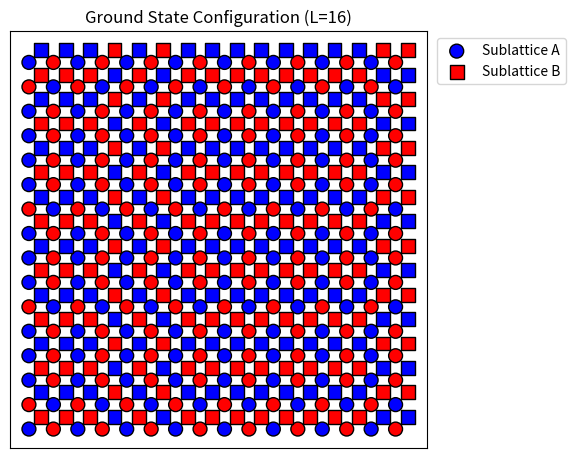
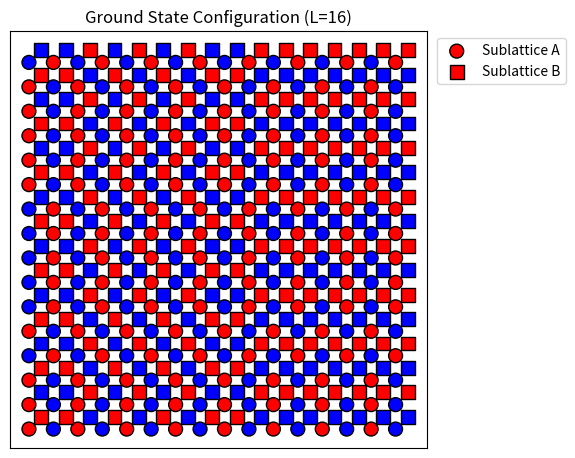
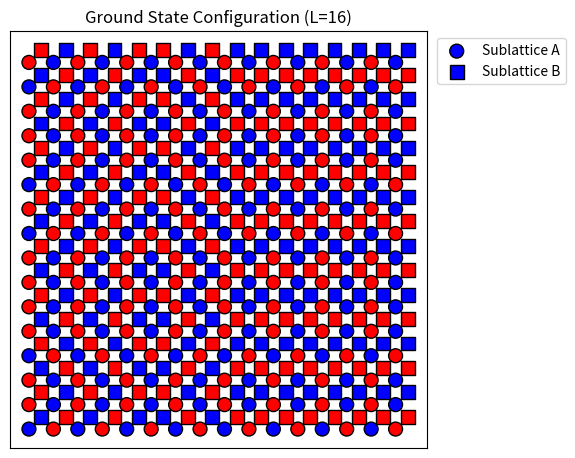
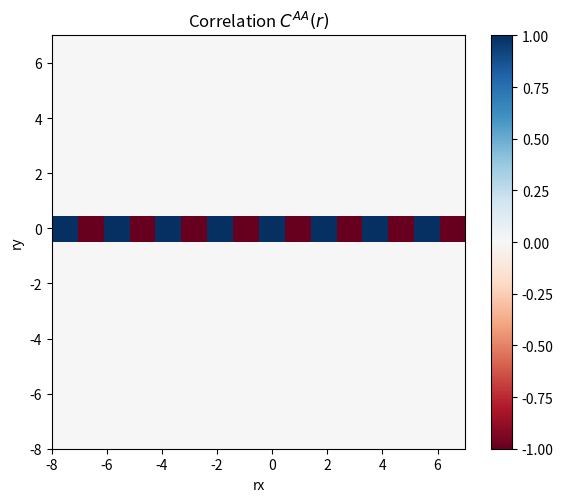
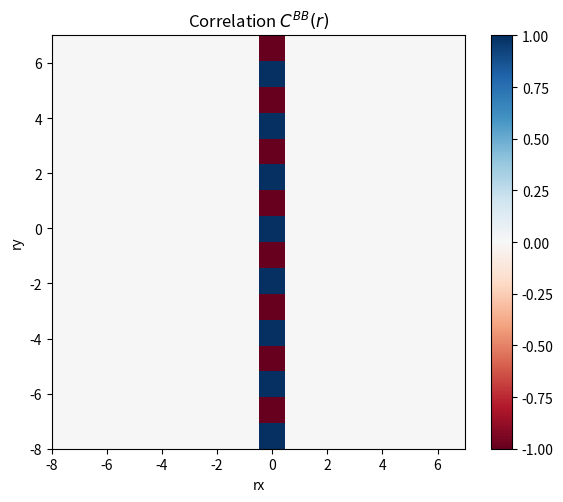

Python code for these plots, in order:
import numpy as np
import matplotlib.pyplot as plt
import argparse
import os

class FrustratedIsing2D:
    """
    A class to simulate and sample the ground states of the 2D frustrated Ising model.
    A sublattice has horizontal A-A bonds.
    B sublattice has vertical B-B bonds.
    A and B have 4 cross bonds (forming squares).
    """

    def __init__(self, L=16):
        """
        Initialize the Ising model on L x L cells.
        Each cell has 1 A site and 1 B site, total 2L^2 sites.
        """
        self.L = L
        if L % 2 != 0:
            print("Warning: L is recommended to be even for periodic ground states.")
            
    def generate_ground_state(self):
        """
        Generate a random ground state.
        Rule: 
        A chains (along x) are antiferromagnetic.
        B chains (along y) are antiferromagnetic.
        A spins only depend on y layer: A(x,y) = a_y * (-1)^x
        B spins only depend on x layer: B(x,y) = b_x * (-1)^y
        where a_y, b_x in {-1, 1} are random 1D arrays of size L.
        """
        # Random initial configuration for the chains
        a = np.random.choice([-1, 1], size=self.L)
        b = np.random.choice([-1, 1], size=self.L)
        
        A_spins = np.zeros((self.L, self.L), dtype=np.int8)
        B_spins = np.zeros((self.L, self.L), dtype=np.int8)
        
        for x in range(self.L):
            for y in range(self.L):
                A_spins[x, y] = a[y] * (1 if x % 2 == 0 else -1)
                B_spins[x, y] = b[x] * (1 if y % 2 == 0 else -1)
                
        return A_spins, B_spins

    def calc_energy(self, A_spins, B_spins):
        """
        Calculate total energy and energy per cell.
        """
        L = self.L
        # A-A bonds (horizontal x-direction)
        E_AA = np.sum(A_spins * np.roll(A_spins, -1, axis=0))
        # B-B bonds (vertical y-direction)
        E_BB = np.sum(B_spins * np.roll(B_spins, -1, axis=1))
        
        # A-B bonds (each A(x,y) connected to B(x,y), B(x-1,y), B(x,y-1), B(x-1,y-1))
        # Equivalently: sum over all x,y of A[x,y] * (B[x,y] + B[x-1,y] + B[x,y-1] + B[x-1,y-1])
        B_sum = B_spins + np.roll(B_spins, 1, axis=0) + np.roll(B_spins, 1, axis=1) + np.roll(np.roll(B_spins, 1, axis=0), 1, axis=1)
        E_AB = np.sum(A_spins * B_sum)
        
        E_total = E_AA + E_BB + E_AB
        return E_total, E_total / (L * L)

    def draw_configuration(self, A_spins, B_spins, filename):
        """
        Visualize the A and B spins.
        """
        fig, ax = plt.subplots(figsize=(6, 6))
        
        L = self.L
        # Plot A spins at integer coordinates
        XA, YA = np.meshgrid(np.arange(L), np.arange(L), indexing='ij')
        ax.scatter(XA.flatten(), YA.flatten(), c=A_spins.flatten(), cmap='bwr', s=100, marker='o', label='Sublattice A', edgecolors='k')
        
        # Plot B spins at half-integer coordinates
        XB, YB = np.meshgrid(np.arange(L) + 0.5, np.arange(L) + 0.5, indexing='ij')
        ax.scatter(XB.flatten(), YB.flatten(), c=B_spins.flatten(), cmap='bwr', s=100, marker='s', label='Sublattice B', edgecolors='k')
        
        ax.set_aspect('equal')
        ax.set_xticks([])
        ax.set_yticks([])
        ax.legend(loc='upper right', bbox_to_anchor=(1.35, 1))
        plt.title(f'Ground State Configuration (L={L})')
        plt.tight_layout()
        os.makedirs('asset', exist_ok=True)
        plt.savefig(f'asset/{filename}', dpi=150)
        plt.close()

    def calc_correlation(self, num_samples=1000):
        """
        Sample multi-ground-states and calculate the correlation function C^{\mu \nu}(r).
        """
        L = self.L
        C_AA = np.zeros((L, L))
        C_BB = np.zeros((L, L))
        C_AB = np.zeros((L, L))
        
        for _ in range(num_samples):
            A, B = self.generate_ground_state()
            
            # Use FFT for fast correlation computation (convolution theorem)
            A_f = np.fft.fft2(A)
            B_f = np.fft.fft2(B)
            
            C_AA += np.real(np.fft.ifft2(A_f * np.conj(A_f))) / (L * L)
            C_BB += np.real(np.fft.ifft2(B_f * np.conj(B_f))) / (L * L)
            # For AB, r is the shift of B relative to A
            # B is physically at (x+0.5, y+0.5) but conceptually on the grid it's index offset
            C_AB += np.real(np.fft.ifft2(A_f * np.conj(B_f))) / (L * L)
            
        C_AA /= num_samples
        C_BB /= num_samples
        C_AB /= num_samples
        
        return C_AA, C_BB, C_AB

    def draw_correlation(self, corr, title, filename):
        fig, ax = plt.subplots(figsize=(6, 5))
        # Shift zero-frequency component to center
        # Since r takes integer values, let's just plot L x L
        # To show patterns well, we plot from -L/2 to L/2
        L = self.L
        C_shifted = np.fft.fftshift(corr)
        extent = [-L/2, L/2 - 1, -L/2, L/2 - 1]
        im = ax.imshow(C_shifted.T, origin='lower', cmap='RdBu', vmin=-1, vmax=1, extent=extent)
        plt.colorbar(im)
        ax.set_title(title)
        ax.set_xlabel('rx')
        ax.set_ylabel('ry')
        plt.tight_layout()
        plt.savefig(f'asset/{filename}', dpi=150)
        plt.close()

if __name__ == "__main__":
    np.random.seed(42)
    model = FrustratedIsing2D(L=16)
    
    print(f"--- 验证基态规则与能量 (L={model.L}) ---")
    E_theory = -2.0
    print(f"理论基态能量预测值：{E_theory} J (每元胞)")
    
    # 抽取 3 个样本并验证
    for i in range(3):
        A, B = model.generate_ground_state()
        E_tot, E_cell = model.calc_energy(A, B)
        print(f"样本 {i+1}: 观测总能量 = {E_tot:.1f}, 每元胞能量 = {E_cell:.3f} (与理论比对: {'正确' if np.isclose(E_cell, E_theory) else '异常'})")
        model.draw_configuration(A, B, f'sample_{i+1}.png')
        
    print("\n--- 计算并生成关联函数热力图 ---")
    print("开始进行蒙特卡洛随机基态采样，采样数量: 5000 ...")
    C_AA, C_BB, C_AB = model.calc_correlation(num_samples=5000)
    
    model.draw_correlation(C_AA, 'Correlation $C^{AA}(r)$', 'corr_AA.png')
    model.draw_correlation(C_BB, 'Correlation $C^{BB}(r)$', 'corr_BB.png')
    
    print("关联函数已处理完毕并保存在 asset/ 目录下。")
    
    print("\n观察：")
    print("C_AA 对角线方向 (rx != 0, ry != 0):", C_AA[1, 1], C_AA[2, 2])
    print("C_BB 对角线方向 (rx != 0, ry != 0):", C_BB[1, 1], C_BB[2, 2])
    print("A 和 B 之间的交叉关联 C_AB:", np.max(np.abs(C_AB)))
